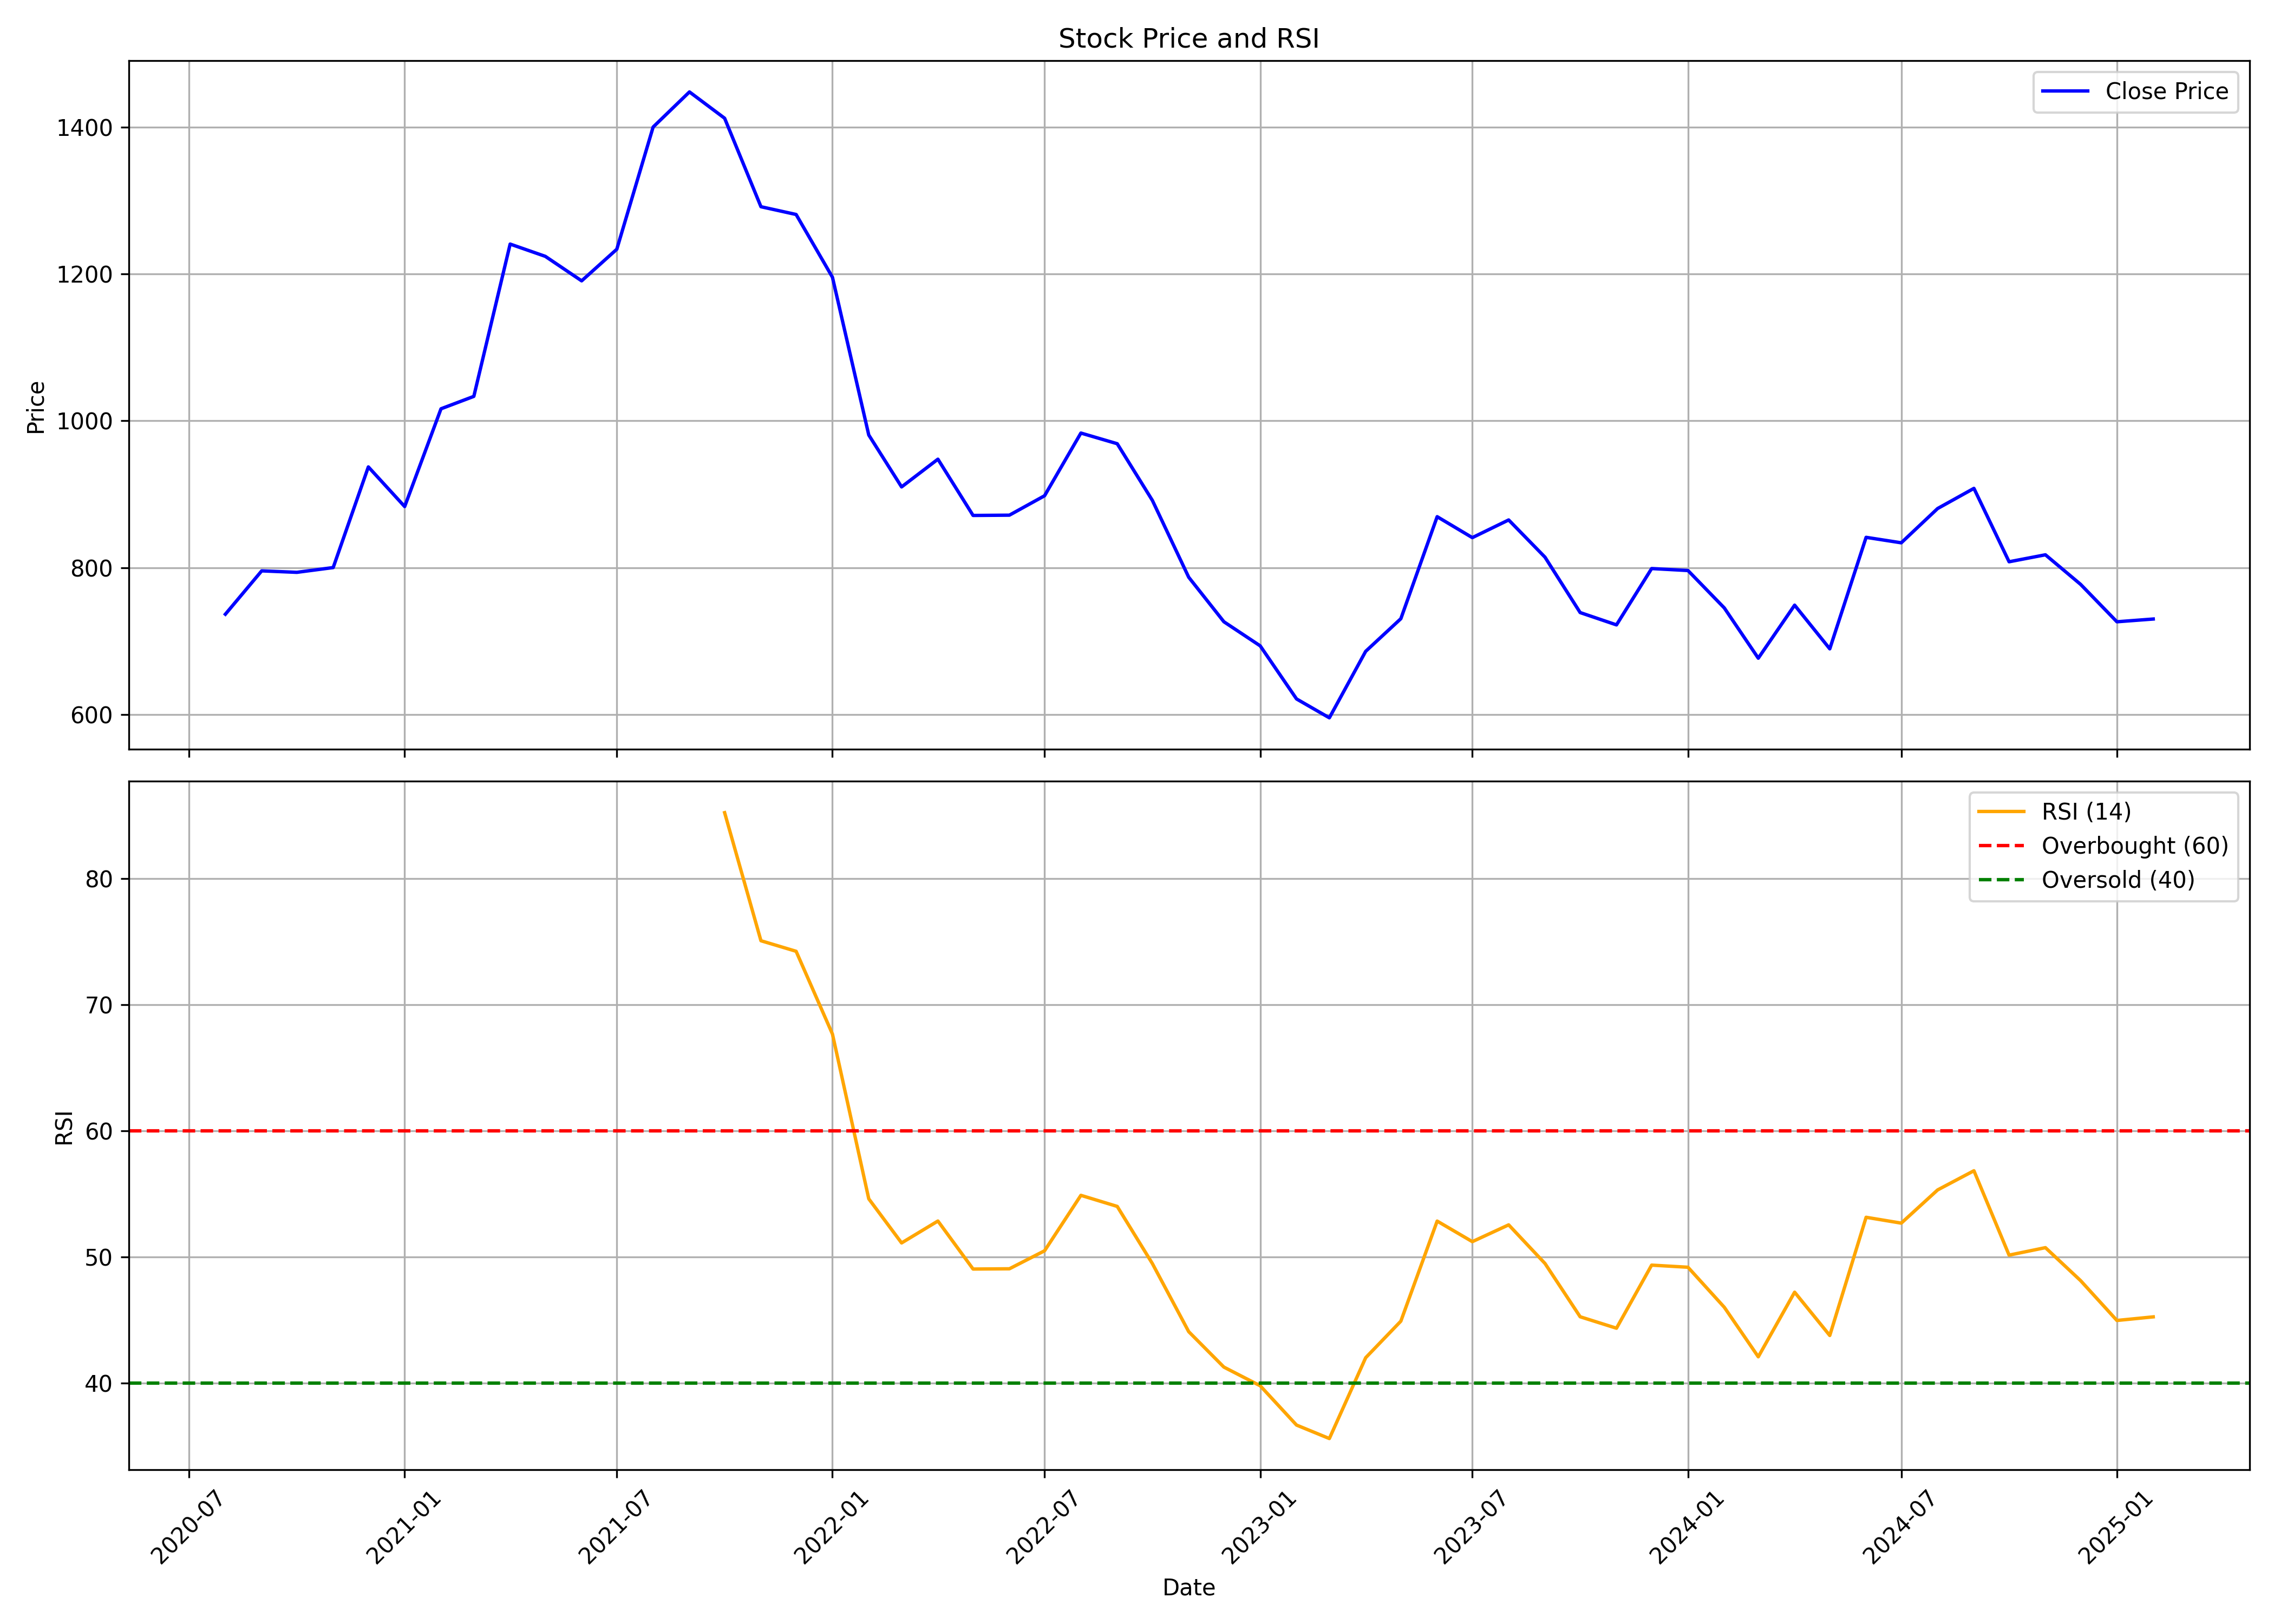

Source data for this figure (header and first rows):
, date, symbol, open, high, low, close, volume, rsi
0, 2020-08-01, ROSSARI, 713.2, 817, 673.7, 736.5, 26192710, 
1, 2020-09-01, ROSSARI, 736.9, 857.1, 717.4, 795.6, 13597397, 
2, 2020-10-01, ROSSARI, 798.2, 829.2, 747, 793.6, 3374434, 
3, 2020-11-01, ROSSARI, 792.3, 812, 762.3, 800, 1641669, 
4, 2020-12-01, ROSSARI, 793.3, 1017, 778.3, 937.2, 6252970, 
5, 2021-01-01, ROSSARI, 940.9, 954.9, 816.3, 883.2, 2554044, 
6, 2021-02-01, ROSSARI, 876.1, 1144, 861.5, 1016, 6003532, 
7, 2021-03-01, ROSSARI, 1026, 1131, 967.9, 1033, 2952425, 
8, 2021-04-01, ROSSARI, 1053, 1293, 1003, 1241, 4124321, 
9, 2021-05-01, ROSSARI, 1241, 1346, 1152, 1224, 4393103, 
10, 2021-06-01, ROSSARI, 1240, 1337, 1173, 1191, 3064450, 
11, 2021-07-01, ROSSARI, 1192, 1277, 1138, 1234, 4945005, 
12, 2021-08-01, ROSSARI, 1276, 1447, 1239, 1400, 5263859, 
13, 2021-09-01, ROSSARI, 1407, 1590, 1373, 1448, 4328323, 
14, 2021-10-01, ROSSARI, 1447, 1616, 1361, 1412, 1676139, 85.21
15, 2021-11-01, ROSSARI, 1402, 1457, 1223, 1292, 1965120, 75.05
16, 2021-12-01, ROSSARI, 1274, 1379, 1230, 1281, 1432901, 74.22
17, 2022-01-01, ROSSARI, 1288, 1372, 1149, 1196, 2115535, 67.66
18, 2022-02-01, ROSSARI, 1222, 1248, 903.5, 980.6, 1355253, 54.6
19, 2022-03-01, ROSSARI, 980.6, 1008, 888.4, 909.9, 1203279, 51.1
20, 2022-04-01, ROSSARI, 914.7, 1026, 910.3, 947.7, 1552253, 52.84
21, 2022-05-01, ROSSARI, 947.7, 947.7, 828.5, 871, 693087, 49.03
22, 2022-06-01, ROSSARI, 875.6, 907.8, 793.6, 871.4, 726539, 49.05
23, 2022-07-01, ROSSARI, 879.2, 906.3, 841, 897.9, 880776, 50.48
24, 2022-08-01, ROSSARI, 901.9, 990.8, 885.1, 983.3, 2466051, 54.88
25, 2022-09-01, ROSSARI, 975.8, 1052, 900, 968.8, 1226988, 54
26, 2022-10-01, ROSSARI, 960, 968.7, 851.6, 891.5, 395815, 49.47
27, 2022-11-01, ROSSARI, 891.9, 911.5, 784.4, 786.9, 647554, 44.07
28, 2022-12-01, ROSSARI, 791, 826, 647.2, 726.2, 1780801, 41.26
29, 2023-01-01, ROSSARI, 731.5, 774.1, 687.1, 693.4, 1622549, 39.78
30, 2023-02-01, ROSSARI, 696.4, 715.1, 619.2, 621.1, 723467, 36.67
31, 2023-03-01, ROSSARI, 622.2, 647.2, 535.7, 595.4, 1777717, 35.6
32, 2023-04-01, ROSSARI, 599.1, 750.1, 594.3, 685.9, 8585022, 42.01
33, 2023-05-01, ROSSARI, 685.9, 758.9, 674.2, 730.4, 3152267, 44.9
34, 2023-06-01, ROSSARI, 724.9, 889.5, 724.9, 869.4, 4978623, 52.83
35, 2023-07-01, ROSSARI, 868.5, 903.4, 830.8, 840.8, 1750940, 51.21
36, 2023-08-01, ROSSARI, 849.5, 875.5, 798.6, 864.9, 2438066, 52.54
37, 2023-09-01, ROSSARI, 879.5, 893.5, 807.6, 814.2, 1276058, 49.48
38, 2023-10-01, ROSSARI, 814.2, 848.5, 729.6, 738.7, 1250081, 45.25
39, 2023-11-01, ROSSARI, 742.4, 759.6, 701.9, 722, 1546213, 44.34
40, 2023-12-01, ROSSARI, 734.6, 843.5, 734.5, 798.7, 4318705, 49.34
41, 2024-01-01, ROSSARI, 798.7, 835.5, 759.3, 796, 2162446, 49.18
42, 2024-02-01, ROSSARI, 793.4, 799.1, 719.8, 745, 1408956, 46
43, 2024-03-01, ROSSARI, 748.8, 760.5, 656.6, 676.6, 1581291, 42.08
44, 2024-04-01, ROSSARI, 676.6, 794.6, 676.6, 748.8, 1553987, 47.2
45, 2024-05-01, ROSSARI, 748.8, 755.6, 679.9, 689.3, 1760930, 43.77
46, 2024-06-01, ROSSARI, 709.6, 849.5, 657.8, 841.2, 4409140, 53.14
47, 2024-07-01, ROSSARI, 868.4, 868.4, 774.7, 833.8, 2671928, 52.67
48, 2024-08-01, ROSSARI, 844.5, 965.5, 827.6, 880.5, 8849159, 55.3
49, 2024-09-01, ROSSARI, 883, 972.7, 858.9, 908, 2706738, 56.83
50, 2024-10-01, ROSSARI, 908, 916.2, 744.2, 808, 1598265, 50.14
51, 2024-11-01, ROSSARI, 814.0, 854.0, 754.1, 817.5, 894082, 50.73
52, 2024-12-01, ROSSARI, 820.0, 884.7, 765.2, 777.2, 988749, 48.12
53, 2025-01-01, ROSSARI, 781.3, 841.0, 685, 726.2, 1335434, 44.96
54, 2025-02-01, ROSSARI, 735.2, 750.7, 699.6, 730, 354395, 45.24
